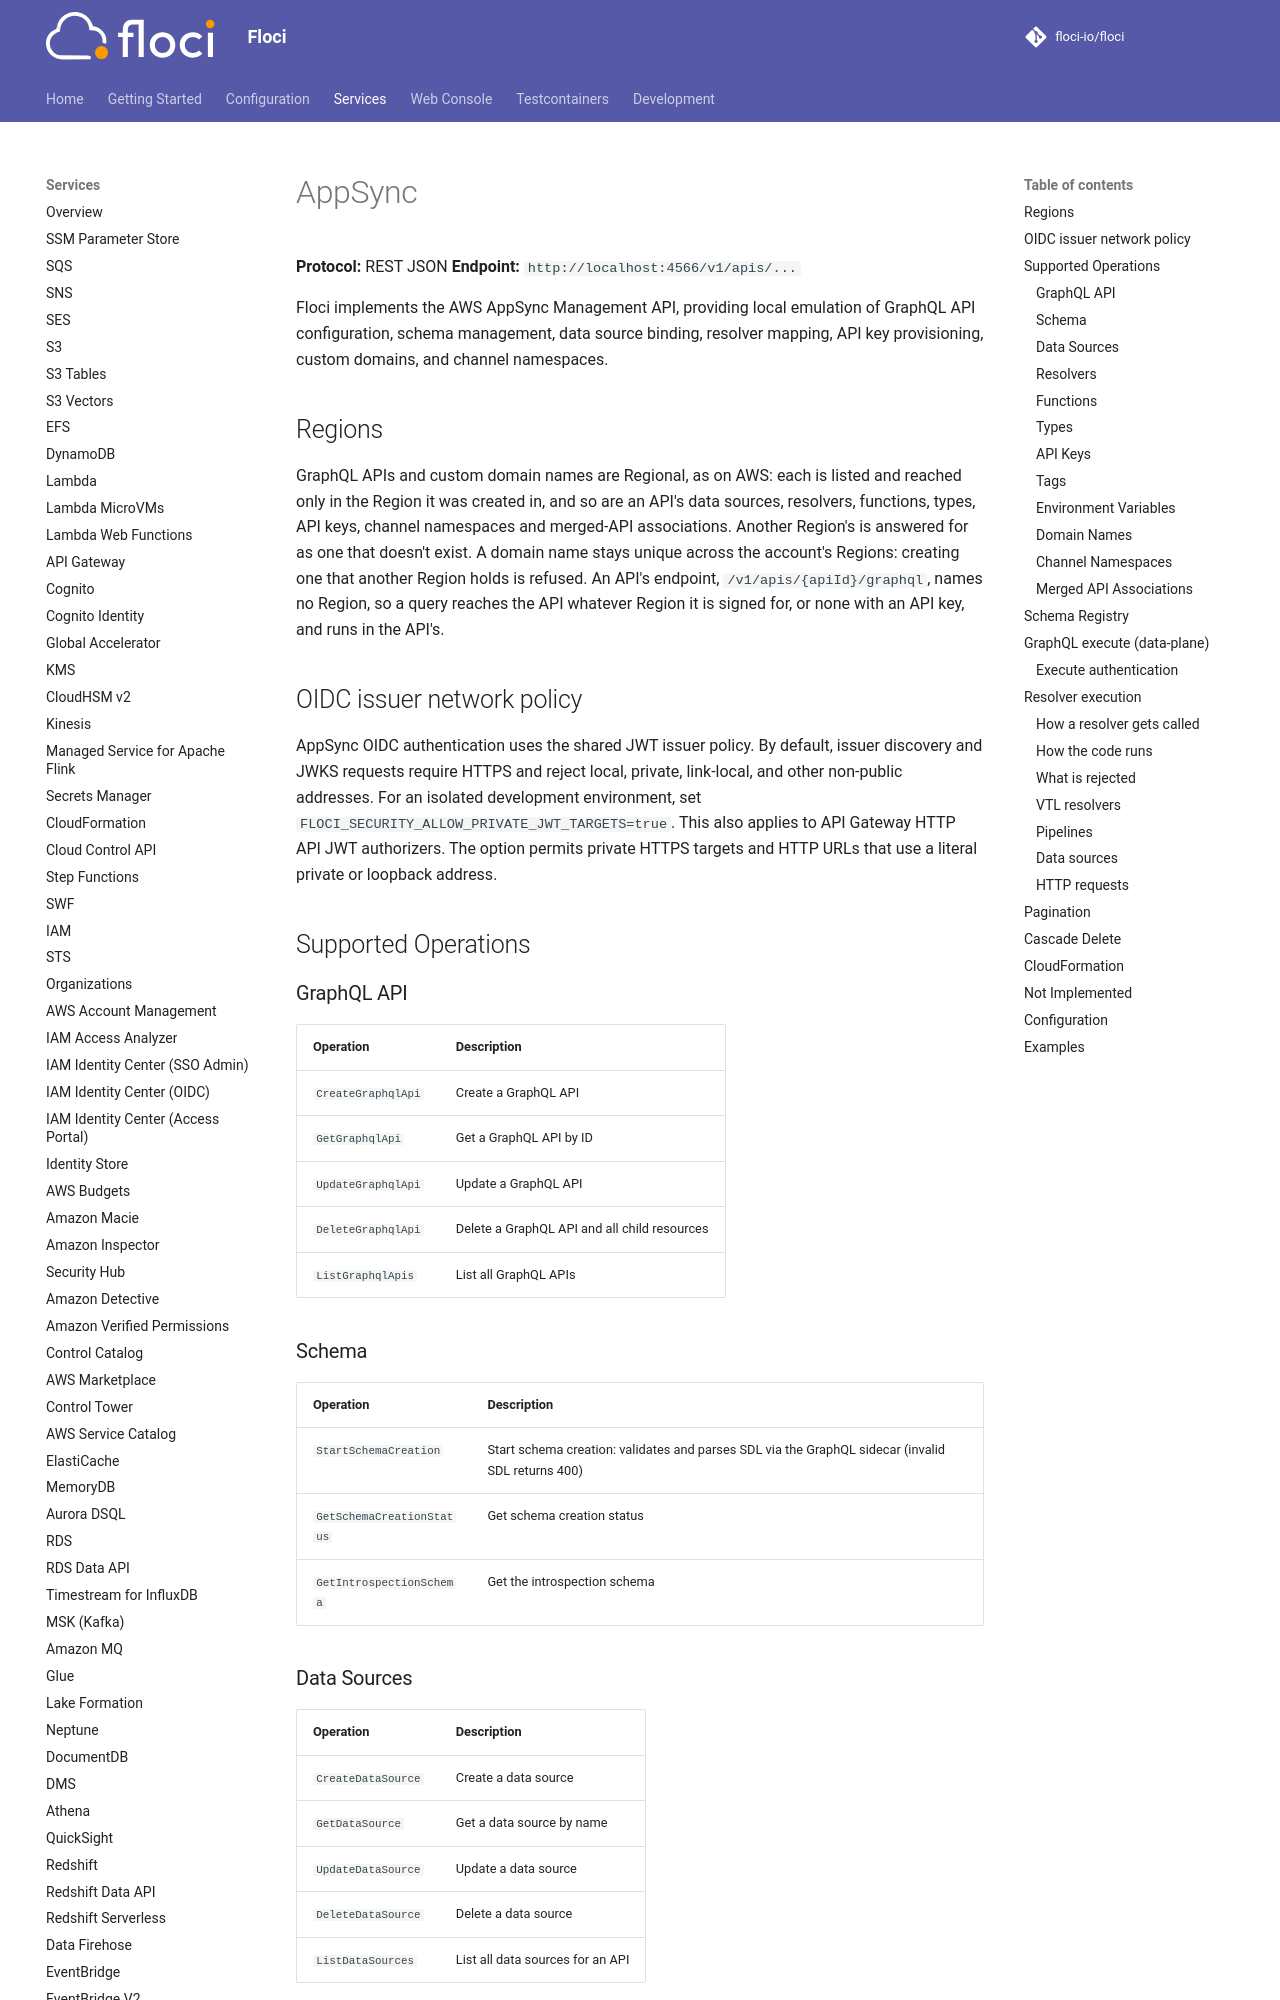

repository: floci-io/floci · page: services/appsync/index.html · generator: mkdocs

# AppSync

**Protocol:** REST JSON
**Endpoint:** `http://localhost:4566/v1/apis/...`

Floci implements the AWS AppSync Management API, providing local emulation of GraphQL API configuration, schema management, data source binding, resolver mapping, API key provisioning, custom domains, and channel namespaces.

## Regions

GraphQL APIs and custom domain names are Regional, as on AWS: each is listed and reached only in the Region it was
created in, and so are an API's data sources, resolvers, functions, types, API keys, channel namespaces and merged-API
associations. Another Region's is answered for as one that doesn't exist. A domain name stays unique across the account's Regions:
creating one that another Region holds is refused. An API's endpoint, `/v1/apis/{apiId}/graphql`, names no
Region, so a query reaches the API whatever Region it is signed for, or none with an API key, and runs in the API's.

## OIDC issuer network policy

AppSync OIDC authentication uses the shared JWT issuer policy. By default, issuer discovery and
JWKS requests require HTTPS and reject local, private, link-local, and other non-public addresses.
For an isolated development environment, set `FLOCI_SECURITY_ALLOW_PRIVATE_JWT_TARGETS=true`.
This also applies to API Gateway HTTP API JWT authorizers. The option permits private HTTPS
targets and HTTP URLs that use a literal private or loopback address.

## Supported Operations

### GraphQL API

| Operation | Description |
|---|---|
| `CreateGraphqlApi` | Create a GraphQL API |
| `GetGraphqlApi` | Get a GraphQL API by ID |
| `UpdateGraphqlApi` | Update a GraphQL API |
| `DeleteGraphqlApi` | Delete a GraphQL API and all child resources |
| `ListGraphqlApis` | List all GraphQL APIs |

### Schema

| Operation | Description |
|---|---|
| `StartSchemaCreation` | Start schema creation: validates and parses SDL via the GraphQL sidecar (invalid SDL returns 400) |
| `GetSchemaCreationStatus` | Get schema creation status |
| `GetIntrospectionSchema` | Get the introspection schema |

### Data Sources

| Operation | Description |
|---|---|
| `CreateDataSource` | Create a data source |
| `GetDataSource` | Get a data source by name |
| `UpdateDataSource` | Update a data source |
| `DeleteDataSource` | Delete a data source |
| `ListDataSources` | List all data sources for an API |

### Resolvers

| Operation | Description |
|---|---|
| `CreateResolver` | Create a resolver |
| `GetResolver` | Get a resolver by type and field |
| `UpdateResolver` | Update a resolver |
| `DeleteResolver` | Delete a resolver |
| `ListResolvers` | List the resolvers of a type |
| `ListResolversByFunction` | List resolvers attached to a specific function |

### Functions

| Operation | Description |
|---|---|
| `CreateFunction` | Create a function configuration |
| `GetFunction` | Get a function by ID |
| `UpdateFunction` | Update a function |
| `DeleteFunction` | Delete a function |
| `ListFunctions` | List all functions for an API |

### Types

| Operation | Description |
|---|---|
| `CreateType` | Create a type |
| `GetType` | Get a type by name |
| `UpdateType` | Update a type |
| `DeleteType` | Delete a type |
| `ListTypes` | List all types for an API |

### API Keys

| Operation | Description |
|---|---|
| `CreateApiKey` | Create an API key |
| `UpdateApiKey` | Update an API key |
| `DeleteApiKey` | Delete an API key |
| `ListApiKeys` | List all API keys for an API |

As on AWS, `ApiKey.id` is the key value itself (`da2-` followed by 26 lowercase alphanumerics) and is what clients send in the `x-api-key` header. There is no separate secret field.
